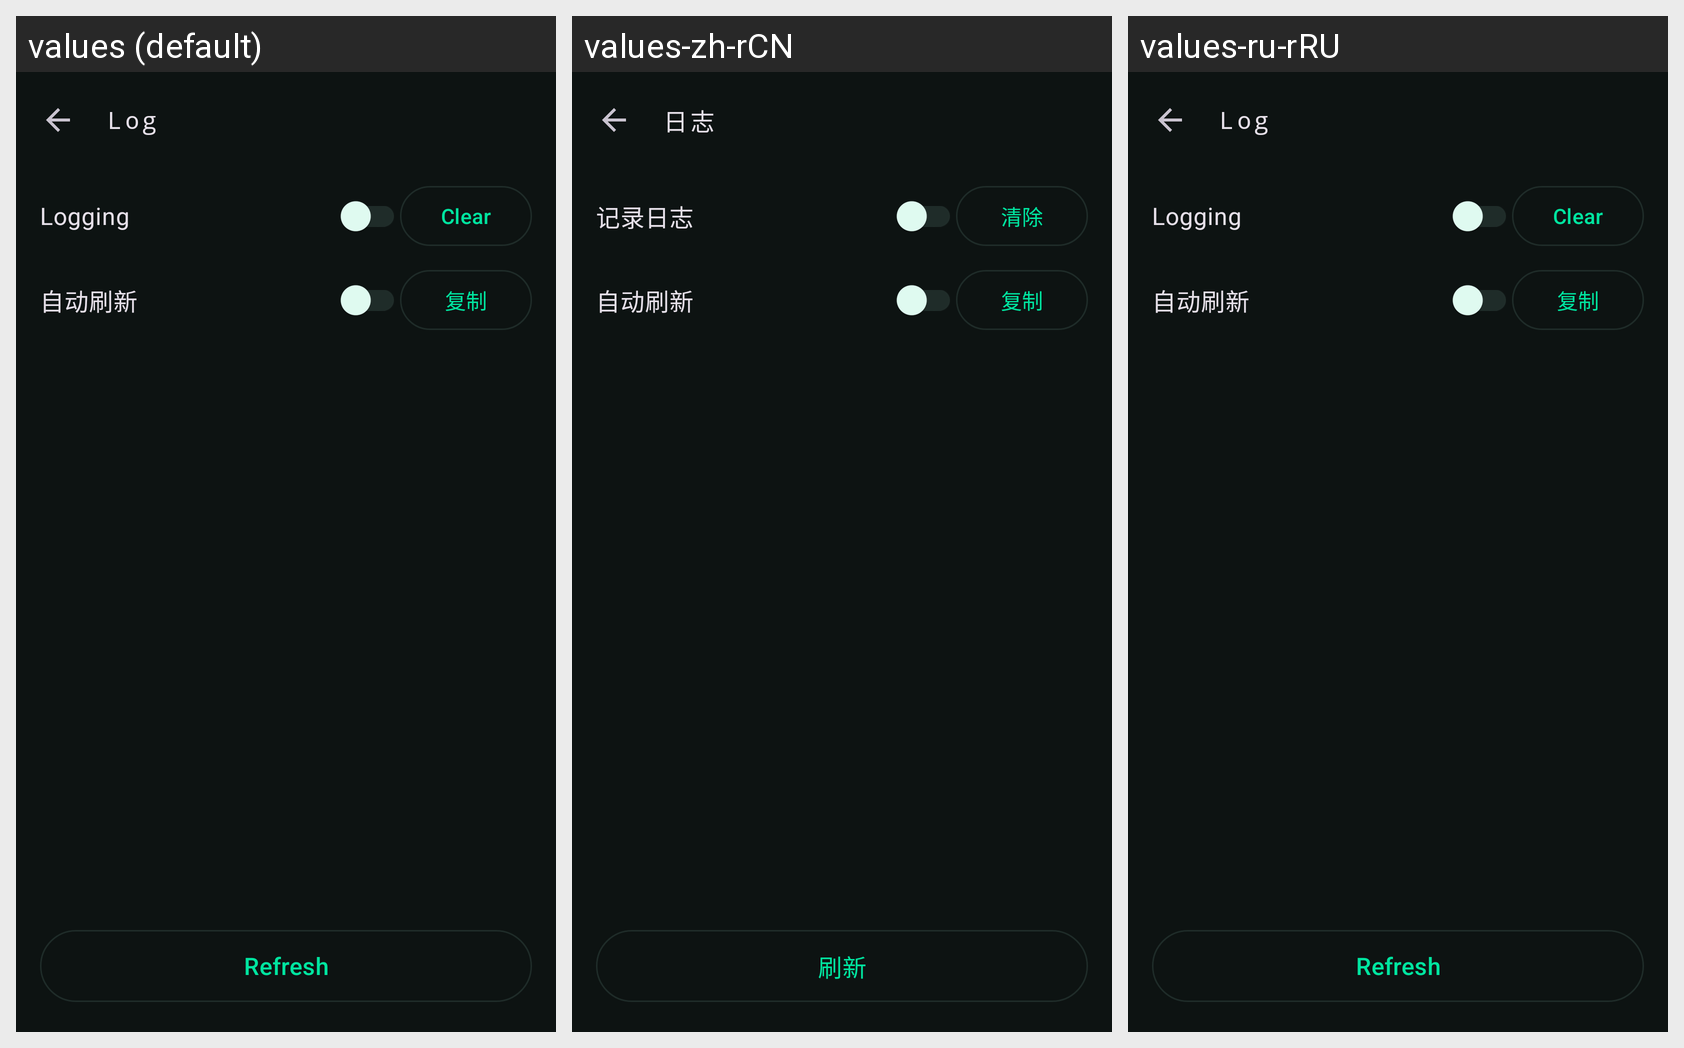

The same Android screen rendered under several of its app's locales, left to right. List the strings drawn on it with the default value and each locale's translation.
Android screen res/layout/activity_log.xml rendered under 3 locales, left to right: values (default), values-zh-rCN, values-ru-rRU. Device: Nexus 5 (rendered at 1080×1920; each locale shown at half size, 540×960, under a caption strip naming it); theme Theme.TunVPN.
Strings drawn on this screen, with the default value and each locale's value (text and hints the layout hard-codes, and strings that could not be matched under every locale, appear in the picture but are not listed):

log
  values: Log
  values-zh-rCN: 日志
  values-ru-rRU: Log  [not translated; the default value is used]

log_enabled
  values: Logging
  values-zh-rCN: 记录日志
  values-ru-rRU: Logging  [not translated; the default value is used]

clear
  values: Clear
  values-zh-rCN: 清除
  values-ru-rRU: Clear  [not translated; the default value is used]

log_follow
  values: 自动刷新
  values-zh-rCN: 自动刷新  [not translated; the default value is used]
  values-ru-rRU: 自动刷新  [not translated; the default value is used]

log_copy
  values: 复制
  values-zh-rCN: 复制  [not translated; the default value is used]
  values-ru-rRU: 复制  [not translated; the default value is used]

refresh
  values: Refresh
  values-zh-rCN: 刷新
  values-ru-rRU: Refresh  [not translated; the default value is used]
